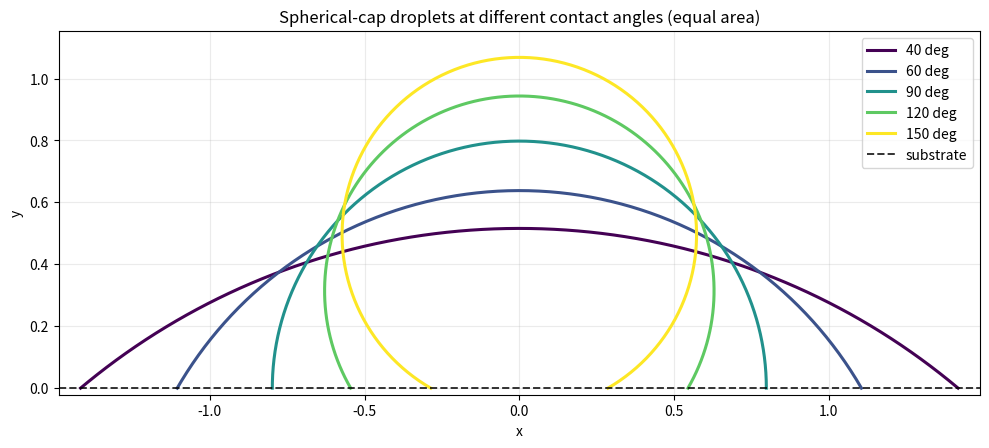

This figure's Python source:
#!/usr/bin/env python3
"""
Plot idealized droplet cross-sections for multiple contact angles.

The curves are spherical-cap profiles with equal 2D cap area, so the shapes are
directly comparable as "same droplet volume" in cross-section.
"""

from __future__ import annotations

import argparse
from pathlib import Path

import matplotlib.pyplot as plt
import numpy as np


def _cap_profile(theta_deg: float, area_target: float, n: int = 400):
    """Return parametric x,y profile for a spherical cap on y=0.

    Uses a circular-arc parameterization that correctly handles obtuse contact
    angles (major arc for theta > 90 deg).
    """
    theta = np.deg2rad(float(theta_deg))
    if not (1e-6 < theta < np.pi - 1e-6):
        raise ValueError(f"Unsupported angle {theta_deg}; must be in (0, 180).")

    # 2D cap area (cross-section): A = R^2 * (theta - sin(theta)cos(theta))
    area_factor = theta - np.sin(theta) * np.cos(theta)
    radius = np.sqrt(area_target / max(area_factor, 1e-30))

    y_center = -radius * np.cos(theta)

    # Right contact-point radius angle (from circle center), then sweep through
    # liquid arc by 2*theta. This gives minor arc for theta<90 and major arc for theta>90.
    t0 = 0.5 * np.pi - theta
    t1 = t0 + 2.0 * theta
    t = np.linspace(t0, t1, n)

    x = radius * np.cos(t)
    y = y_center + radius * np.sin(t)
    # Guard tiny round-off near wall.
    y = np.maximum(y, 0.0)

    x_max = float(np.max(np.abs(x)))
    return x, y, x_max, float(np.max(y))


def main() -> None:
    ap = argparse.ArgumentParser()
    ap.add_argument(
        "--angles",
        nargs="*",
        type=float,
        default=[40, 60, 90, 120, 150],
        help="Contact angles in degrees",
    )
    ap.add_argument(
        "--area",
        type=float,
        default=1.0,
        help="Target cap area (same for all curves)",
    )
    ap.add_argument(
        "--output",
        default="diagnostics/contact_angle_family_40_60_90_120_150.png",
        help="Output image path",
    )
    args = ap.parse_args()

    angles = [float(a) for a in args.angles]
    out_path = Path(args.output)
    out_path.parent.mkdir(parents=True, exist_ok=True)

    fig, ax = plt.subplots(figsize=(10, 5))
    cmap = plt.cm.viridis(np.linspace(0, 1, len(angles)))

    x_lim = 0.0
    y_lim = 0.0
    for color, ang in zip(cmap, angles):
        x, y, half_width, h = _cap_profile(ang, area_target=float(args.area))
        ax.plot(x, y, color=color, linewidth=2.2, label=f"{ang:.0f} deg")
        x_lim = max(x_lim, half_width)
        y_lim = max(y_lim, h)

    # Substrate
    ax.axhline(0.0, color="black", linewidth=1.4, linestyle="--", alpha=0.8, label="substrate")
    ax.set_xlim(-1.05 * x_lim, 1.05 * x_lim)
    ax.set_ylim(-0.02 * y_lim, 1.08 * y_lim)
    ax.set_aspect("equal", adjustable="box")
    ax.set_xlabel("x")
    ax.set_ylabel("y")
    ax.set_title("Spherical-cap droplets at different contact angles (equal area)")
    ax.grid(alpha=0.25)
    ax.legend(loc="upper right")

    fig.tight_layout()
    fig.savefig(out_path, dpi=180)
    plt.close(fig)
    print(f"saved: {out_path}")


if __name__ == "__main__":
    main()
